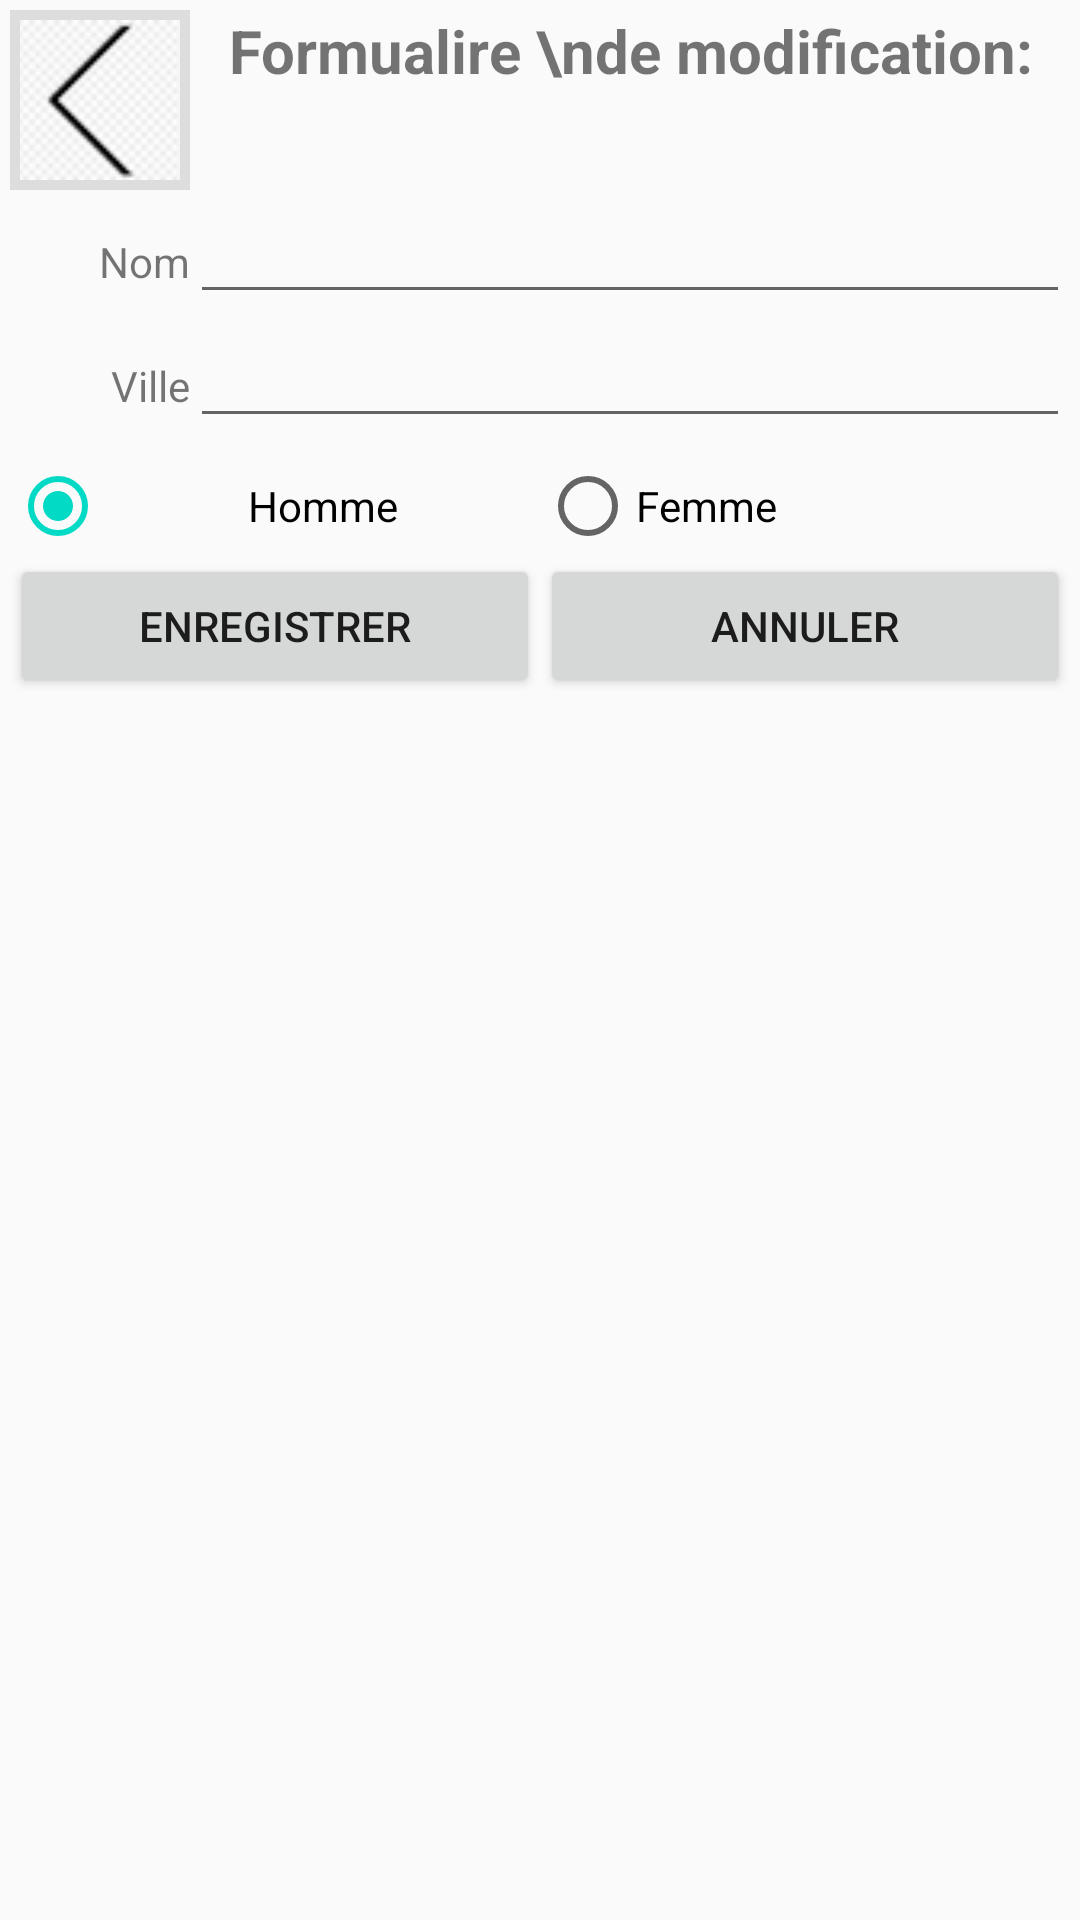

Layout XML and referenced resources for this Android screen:
<!-- AndroidManifest.xml: application theme AppTheme -->
<!-- res/layout/formulaire_layout.xml -->
<?xml version="1.0" encoding="utf-8"?>
<android.support.constraint.ConstraintLayout xmlns:android="http://schemas.android.com/apk/res/android"
    xmlns:app="http://schemas.android.com/apk/res-auto"
    xmlns:tools="http://schemas.android.com/tools"
    android:layout_width="match_parent"
    android:layout_height="match_parent"
    tools:context=".formulaire">
    <LinearLayout
        android:layout_width="match_parent"
        android:layout_height="wrap_content"
        android:orientation="vertical">
        <GridLayout
            android:layout_width="match_parent"
            android:layout_height="wrap_content"
            android:padding="10px"
            android:columnCount="8"
            android:rowCount="3"
            >
            <ImageView
                android:padding="10px"
                android:onClick="retour_accueil"
                android:layout_gravity="fill"
                android:src="@drawable/arrow"
                android:background="#ddd"
                android:layout_height="60dp"
                android:layout_width="60dp"/>
            <TextView
                android:layout_columnSpan="7"
                android:layout_height="60dp"
                android:text="Formualire \nde modification:"
                android:layout_columnWeight="7"
                android:orientation="vertical"
                android:layout_gravity="center_vertical"
                android:layout_centerInParent="true"
                android:gravity="center_horizontal"
                style="@style/formulaire_titre"/>
            <TextView
                android:gravity="right"
                android:text="Nom"
                android:layout_alignParentBottom="true"
                android:layout_gravity="right"
                android:id="@+id/label_nom"
                android:layout_columnSpan="4"
                android:layout_columnWeight="4"/>
            <EditText
                android:id="@+id/nom"
                android:inputType="text"
                android:layout_columnSpan="4"
                android:layout_columnWeight="4"/>
            <TextView
                android:gravity="right"
                android:text="Ville"
                android:layout_gravity="right"
                android:layout_alignParentBottom="true"
                android:layout_columnSpan="4"
                android:layout_columnWeight="4"/>
            <EditText
                android:id="@+id/ville"
                android:inputType="text"
                android:layout_columnSpan="4"
                android:layout_columnWeight="4"/>

        </GridLayout>
        <LinearLayout
            android:layout_width="match_parent"
            android:layout_height="wrap_content"
            android:padding="10px"
            android:orientation="vertical">
            <RadioGroup
                android:layout_width="match_parent"
                android:layout_height="wrap_content"
                android:orientation="horizontal"
                android:id="@+id/radioSex">
                <RadioButton
                    android:layout_height="wrap_content"
                    android:layout_width="match_parent"
                    android:gravity="center"
                    android:text="Homme"
                    android:checked="true"
                    android:layout_gravity="center"
                    android:layout_weight="1"
                    android:id="@+id/sexe_m"/>
                <RadioButton
                    android:layout_height="wrap_content"
                    android:layout_width="match_parent"
                    android:layout_gravity="center"
                    android:text="Femme"
                    android:checked="false"
                    android:layout_weight="1"
                    android:id="@+id/sexe_f"/>
            </RadioGroup>
            <LinearLayout
                android:layout_width="match_parent"
                android:layout_height="wrap_content"
                android:orientation="horizontal">
                <Button
                    android:layout_width="match_parent"
                    android:layout_height="wrap_content"
                    android:text="Enregistrer"
                    android:onClick="ajouter"
                    android:layout_weight="1"/>
                <Button
                    android:layout_width="match_parent"
                    android:layout_height="wrap_content"
                    android:text="Annuler"
                    android:onClick="retour_accueil"
                    android:layout_weight="1"/>
            </LinearLayout>
        </LinearLayout>
    </LinearLayout>
</android.support.constraint.ConstraintLayout>
<!-- resources referenced by this layout -->
<resources>
  <!-- drawable arrow: png bitmap (drawable, 3627 bytes) -->
  <style name="formulaire_titre">
          <item name="android:fontFamily">Impact</item>
          <item name="android:textSize">20dp</item>
          <item name="android:textStyle">bold</item>
      </style>
  <style name="AppTheme" parent="Theme.AppCompat.Light.DarkActionBar">
          
          <item name="colorPrimary">@color/colorPrimary</item>
          <item name="colorPrimaryDark">@color/colorPrimaryDark</item>
          <item name="colorAccent">@color/colorAccent</item>
      </style>
  <!-- not gathered from this repository: default colours our renderer supplied (Android Studio template values) -->
  <color name="colorPrimary">#FF6200EE</color>
  <color name="colorPrimaryDark">#FF3700B3</color>
  <color name="colorAccent">#FF03DAC5</color>
</resources>
